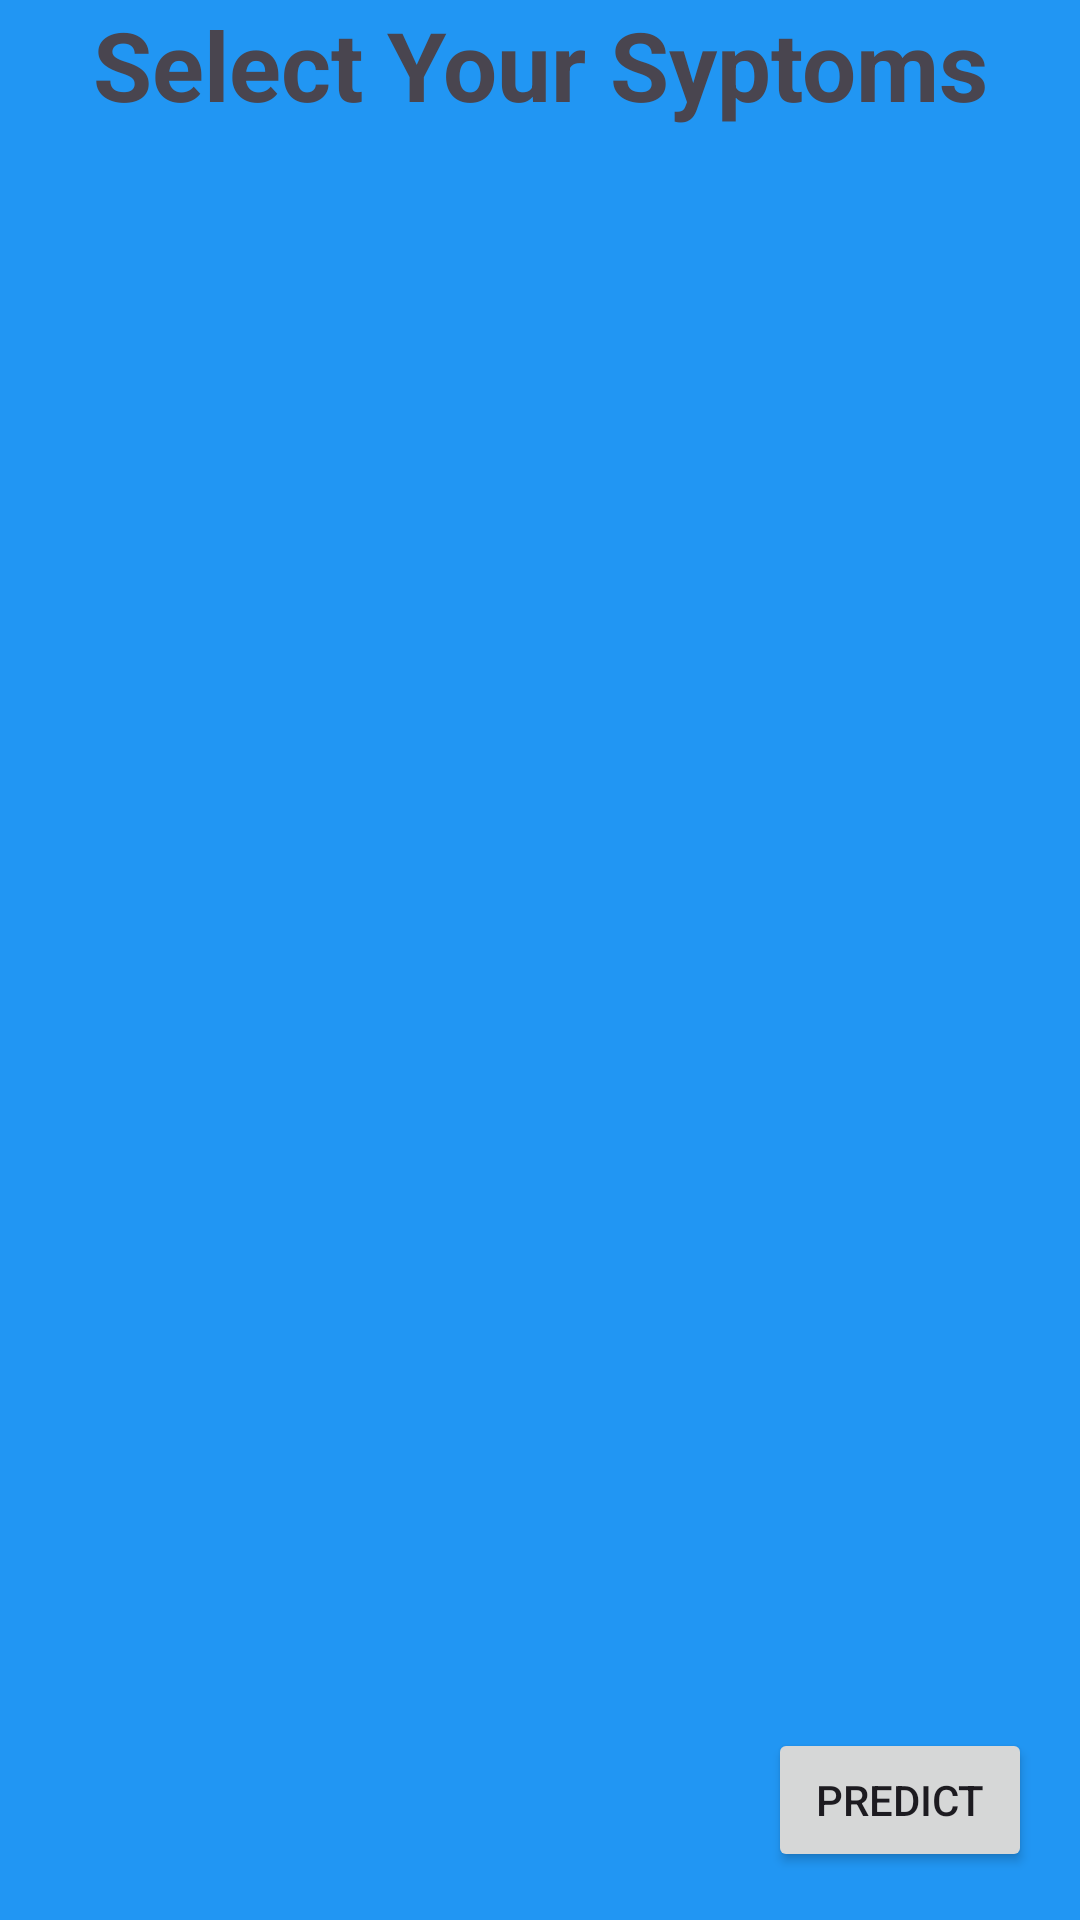

Here is an Android app screen rendered from its layout file. Give the layout XML and the strings, colors and styles it references.
<!-- AndroidManifest.xml: application theme Theme.Predict2 -->
<!-- res/layout/activity_main.xml -->
<?xml version="1.0" encoding="utf-8"?>
<androidx.constraintlayout.widget.ConstraintLayout xmlns:android="http://schemas.android.com/apk/res/android"
    xmlns:app="http://schemas.android.com/apk/res-auto"
    xmlns:tools="http://schemas.android.com/tools"
    android:layout_width="match_parent"
    android:layout_height="match_parent"
    android:background="@color/custom_blue"
    tools:context=".MainActivity">

    <TextView
        android:id="@+id/helloselct"
        android:layout_width="match_parent"
        android:layout_height="wrap_content"
        android:gravity="center"
        android:text="@string/select_your_syptoms"
        android:textSize="32sp"
        android:textStyle="bold"
        app:layout_constraintEnd_toEndOf="parent"
        app:layout_constraintStart_toStartOf="parent"
        app:layout_constraintTop_toTopOf="parent" />

    
    <ScrollView

        android:layout_width="match_parent"
        android:layout_height="667dp"
        android:layout_weight="1"
        app:layout_constraintTop_toBottomOf="@+id/helloselct">

        
        <LinearLayout
            android:id="@+id/symptoms_layout"
            android:layout_width="match_parent"
            android:layout_height="wrap_content"
            android:orientation="vertical" />

    </ScrollView>

    
    <Button
        android:id="@+id/buttonPredict"
        android:layout_width="wrap_content"
        android:layout_height="wrap_content"
        android:layout_margin="16dp"
        android:text="Predict"
        app:layout_constraintBottom_toBottomOf="parent"
        app:layout_constraintEnd_toEndOf="parent" />

    
    <TextView
        android:id="@+id/textViewResult"
        android:layout_width="wrap_content"
        android:layout_height="wrap_content"
        android:layout_margin="16dp"
        android:text=""
        app:layout_constraintBottom_toTopOf="@id/buttonPredict"
        app:layout_constraintEnd_toEndOf="parent" />

</androidx.constraintlayout.widget.ConstraintLayout>
<!-- resources referenced by this layout -->
<resources>
  <color name="custom_blue">#2196F3</color>
  <string name="select_your_syptoms">Select Your Syptoms</string>
  <style name="Theme.Predict2" parent="Base.Theme.Predict2" />
  <style name="Base.Theme.Predict2" parent="Theme.Material3.DayNight.NoActionBar">
          
          
      </style>
</resources>
